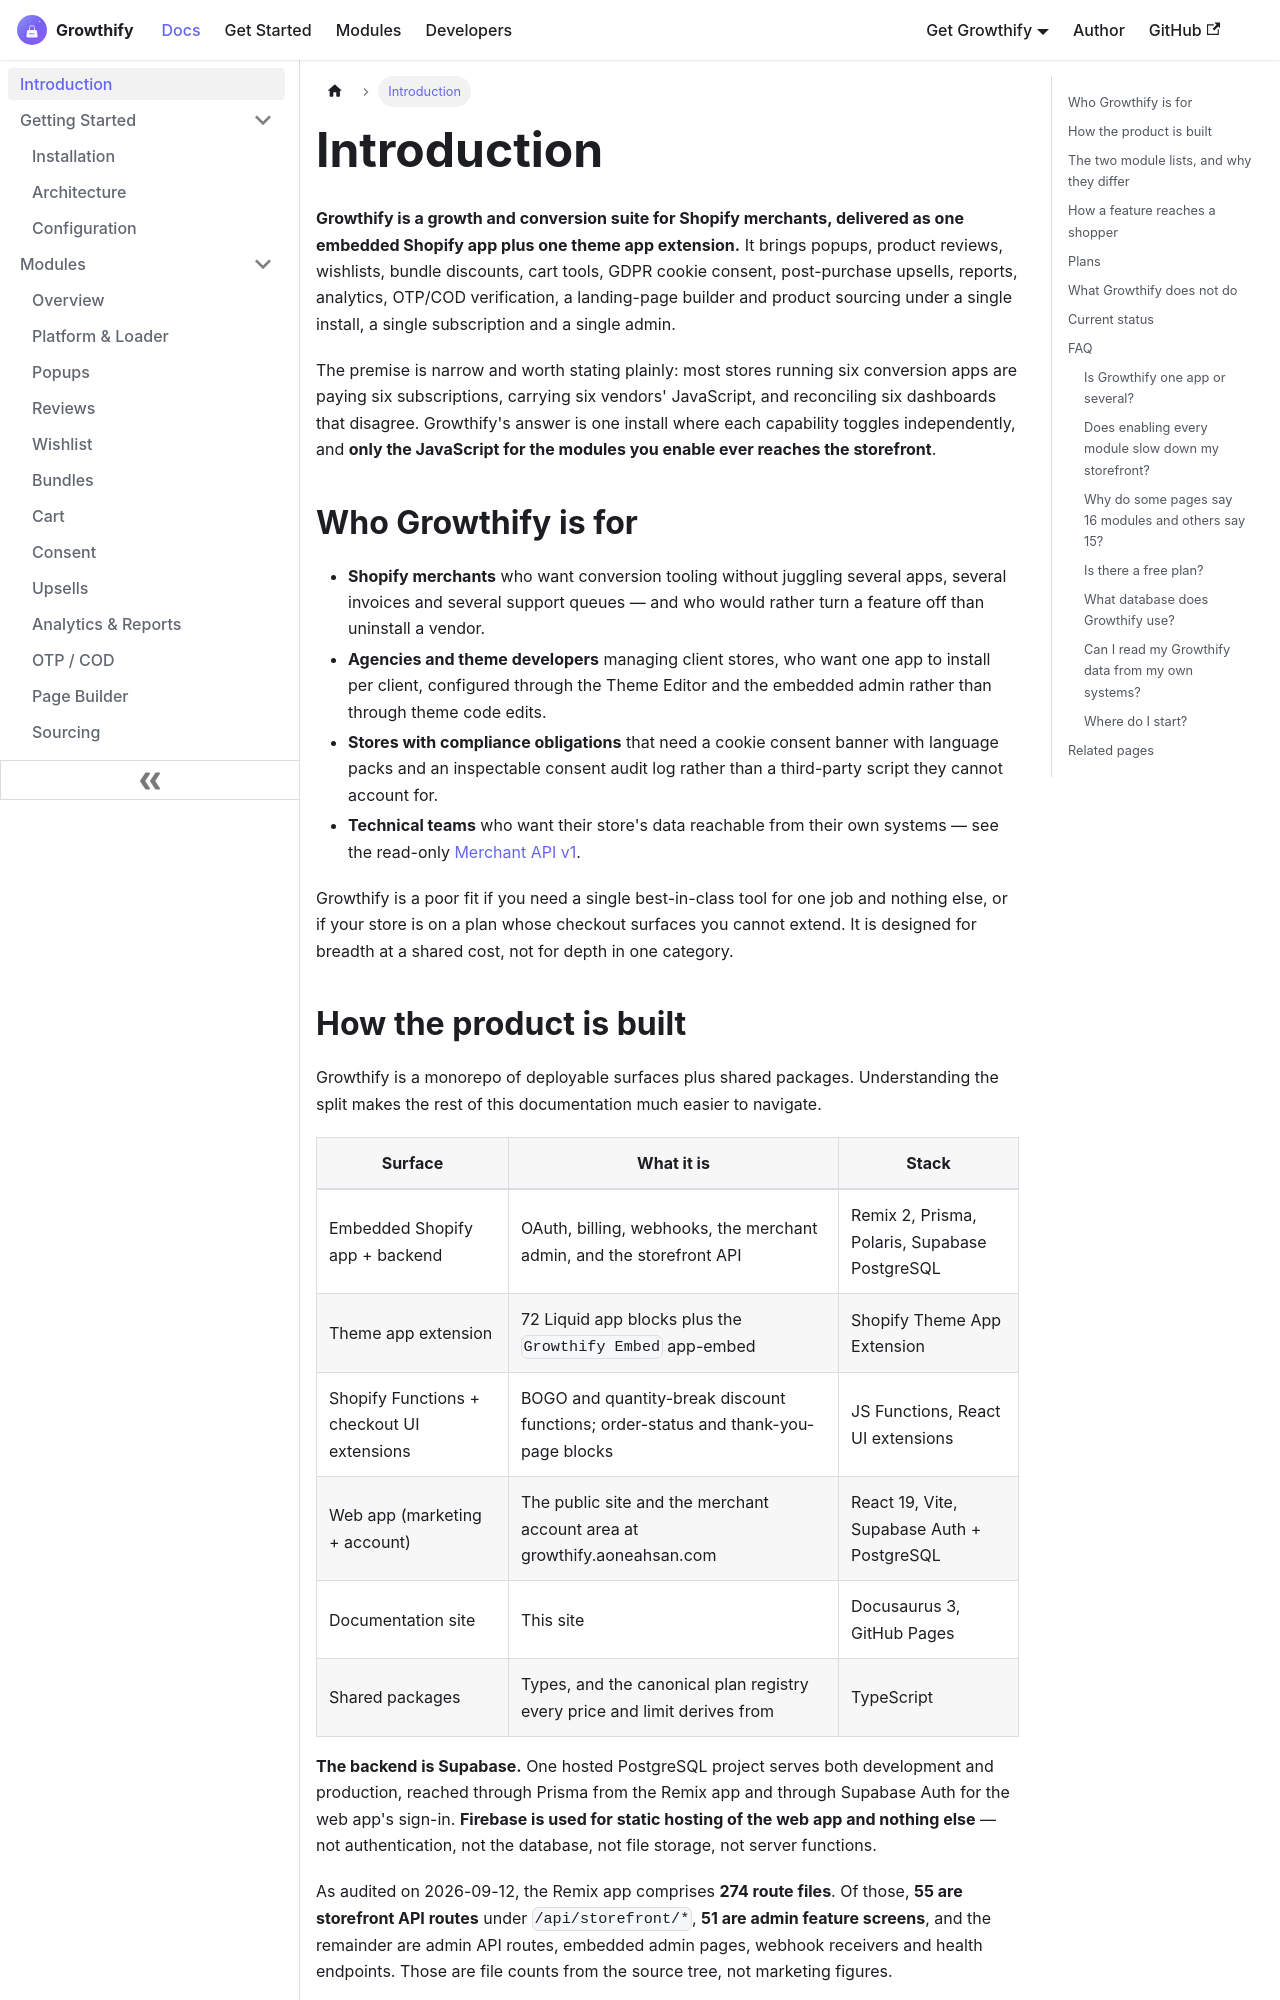

repository: aoneahsan/all-in-one-shopify-docs · page: intro.html · generator: docusaurus

---
id: intro
title: Introduction to Growthify for Shopify merchants
sidebar_label: Introduction
sidebar_position: 1
description: Growthify is a growth and conversion suite for Shopify, delivered as one embedded app plus a theme extension. Learn what it includes and how it is built.
keywords: [growthify, shopify app, conversion suite, all in one shopify, shopify popups, product reviews, bundle discounts, cart upsell, theme app extension]
slug: /intro
---

<head>
  <script type="application/ld+json">
    {JSON.stringify({
      '@context': 'https://schema.org',
      '@type': 'FAQPage',
      mainEntity: [
        {
          '@type': 'Question',
          name: 'Is Growthify one app or several?',
          acceptedAnswer: {
            '@type': 'Answer',
            text: 'One. A single embedded Shopify app plus one theme app extension. Every module shares the same install, the same billing subscription, the same database and the same admin, which is what makes disabling a module actually remove its cost.',
          },
        },
        {
          '@type': 'Question',
          name: 'Does enabling every module slow down my storefront?',
          acceptedAnswer: {
            '@type': 'Answer',
            text: 'Only enabled modules ship JavaScript. One app embed loads two small scripts totalling roughly 5 KB, and that loader fetches a module runtime only when the merchant has switched that module on. Theme blocks themselves are server-rendered Liquid.',
          },
        },
        {
          '@type': 'Question',
          name: 'Why do some pages say 16 modules and others say 15?',
          acceptedAnswer: {
            '@type': 'Answer',
            text: 'They are two different lists. The app gates access with 16 entitlement module ids. The engineering specifications are numbered 00 to 14, which is 15 documents. Neither number is wrong and they are not the same set, so never treat one as a recount of the other.',
          },
        },
        {
          '@type': 'Question',
          name: 'Is there a free plan?',
          acceptedAnswer: {
            '@type': 'Answer',
            text: 'Yes. Free costs 0 US dollars per month and includes one active popup, a 10,000 view allowance, 100 reviews, 500 wishlist items and 3 bundles. Pro is 29 dollars, Growth 79 and Scale 199, each with a 14-day trial.',
          },
        },
        {
          '@type': 'Question',
          name: 'What database does Growthify use?',
          acceptedAnswer: {
            '@type': 'Answer',
            text: 'Supabase PostgreSQL, reached through Prisma. The companion web app also uses Supabase Auth for sign-in. Firebase is used for static hosting of the web app only, not for authentication or data.',
          },
        },
        {
          '@type': 'Question',
          name: 'Can I read my Growthify data from my own systems?',
          acceptedAnswer: {
            '@type': 'Answer',
            text: 'Yes, through the read-only Merchant API v1. A per-store bearer key gives you the store record, current-period usage counters, published review content and wishlist demand aggregated per product.',
          },
        },
      ],
    })}
  </script>
</head>

# Introduction

**Growthify is a growth and conversion suite for Shopify merchants, delivered as one embedded Shopify app plus one theme app extension.** It brings popups, product reviews, wishlists, bundle discounts, cart tools, GDPR cookie consent, post-purchase upsells, reports, analytics, OTP/COD verification, a landing-page builder and product sourcing under a single install, a single subscription and a single admin.

The premise is narrow and worth stating plainly: most stores running six conversion apps are paying six subscriptions, carrying six vendors' JavaScript, and reconciling six dashboards that disagree. Growthify's answer is one install where each capability toggles independently, and **only the JavaScript for the modules you enable ever reaches the storefront**.
